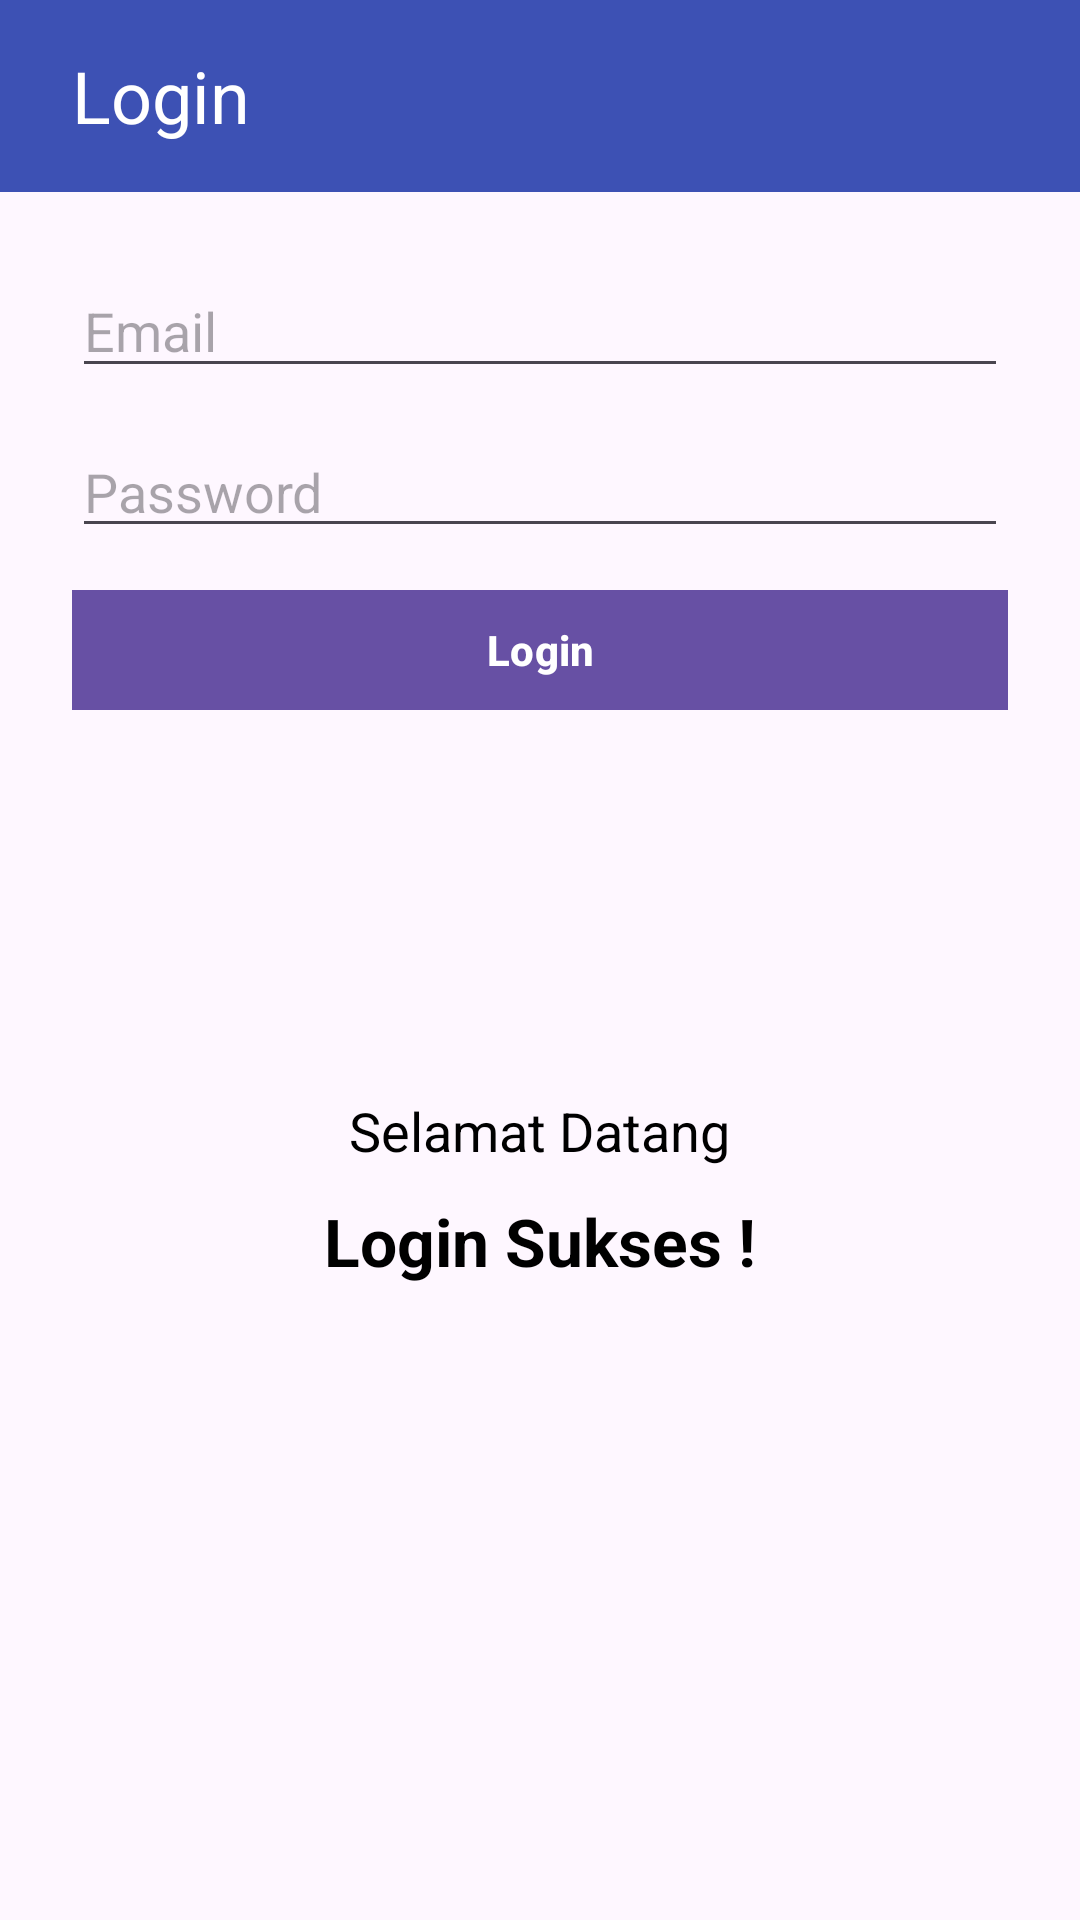

This screen was rendered from an Android layout file. Write that file and the resources it references.
<!-- AndroidManifest.xml: application theme Theme.MUKDEMONTRASIJMP -->
<!-- res/layout/activity_login.xml -->
<?xml version="1.0" encoding="utf-8"?>
<androidx.constraintlayout.widget.ConstraintLayout xmlns:android="http://schemas.android.com/apk/res/android"
    xmlns:app="http://schemas.android.com/apk/res-auto"
    xmlns:tools="http://schemas.android.com/tools"
    android:id="@+id/main"
    android:layout_width="match_parent"
    android:layout_height="match_parent"
    tools:context=".Login.Login">

    <LinearLayout
        android:layout_width="match_parent"
        android:layout_height="match_parent">
        <com.google.android.material.appbar.AppBarLayout
            android:id="@+id/appBarLayout"
            android:layout_width="match_parent"
            android:layout_height="wrap_content">

            <androidx.appcompat.widget.Toolbar
                android:layout_width="match_parent"
                android:layout_height="wrap_content"
                android:background="@color/blue">

                <TextView
                    android:layout_width="wrap_content"
                    android:layout_height="wrap_content"
                    android:layout_marginStart="24dp"
                    android:text="@string/txt_login_menu"
                    android:textColor="@color/white"
                    android:textSize="24sp" />


            </androidx.appcompat.widget.Toolbar>

           <LinearLayout
               android:id="@+id/loginForm"
               android:orientation="vertical"
               android:padding="24dp"
               android:layout_width="match_parent"
               android:layout_height="match_parent">
               <EditText
                   android:id="@+id/etEmail"
                   android:autofillHints="emailAddress"
                   android:inputType="textEmailAddress"
                   android:hint="@string/txt_placeholder_email"
                   android:layout_width="match_parent"
                   android:layout_height="wrap_content"/>
               <EditText
                   android:id="@+id/etPassword"
                   android:layout_marginTop="12dp"
                   android:autofillHints="password"
                   android:inputType="textPassword"
                   android:hint="@string/txt_placeholder_password"
                   android:layout_width="match_parent"
                   android:layout_height="wrap_content"/>
               <com.google.android.material.button.MaterialButton
                   android:id="@+id/btnLogin"
                   app:cornerRadius="0dp"
                   android:layout_width="match_parent"
                   android:text="@string/txt_login_menu"
                   android:textStyle="bold"
                   android:layout_marginTop="10dp"
                   android:layout_height="wrap_content" />
           </LinearLayout>

            <LinearLayout
                android:layout_marginTop="100dp"
                android:id="@+id/alertLoginSuccess"
                android:orientation="vertical"
                android:gravity="center"
                android:layout_width="match_parent"
                android:layout_height="match_parent">
                <TextView
                    android:layout_width="wrap_content"
                    android:layout_height="wrap_content"
                    android:text="@string/txt_selamat_datang"
                    android:layout_gravity="center"
                    android:gravity="center"
                    android:textSize="18sp"
                    android:textColor="@color/black" />
                <TextView
                    android:layout_marginTop="10dp"
                    android:layout_width="wrap_content"
                    android:layout_height="wrap_content"
                    android:text="@string/txt_login_success"
                    android:layout_gravity="center"
                    android:gravity="center"
                    android:textStyle="bold"
                    android:textSize="22sp"
                    android:textColor="@color/black" />
            </LinearLayout>
        </com.google.android.material.appbar.AppBarLayout>
    </LinearLayout>

</androidx.constraintlayout.widget.ConstraintLayout>
<!-- resources referenced by this layout -->
<resources>
  <color name="black">#FF000000</color>
  <color name="blue">#FF3D51B4</color>
  <color name="white">#FFFFFFFF</color>
  <string name="txt_login_menu">Login</string>
  <string name="txt_login_success">Login Sukses !</string>
  <string name="txt_placeholder_email">Email</string>
  <string name="txt_placeholder_password">Password\n</string>
  <string name="txt_selamat_datang">Selamat Datang</string>
  <style name="Theme.MUKDEMONTRASIJMP" parent="Base.Theme.MUKDEMONTRASIJMP" />
  <style name="Base.Theme.MUKDEMONTRASIJMP" parent="Theme.Material3.DayNight.NoActionBar">
          
          
      </style>
</resources>
